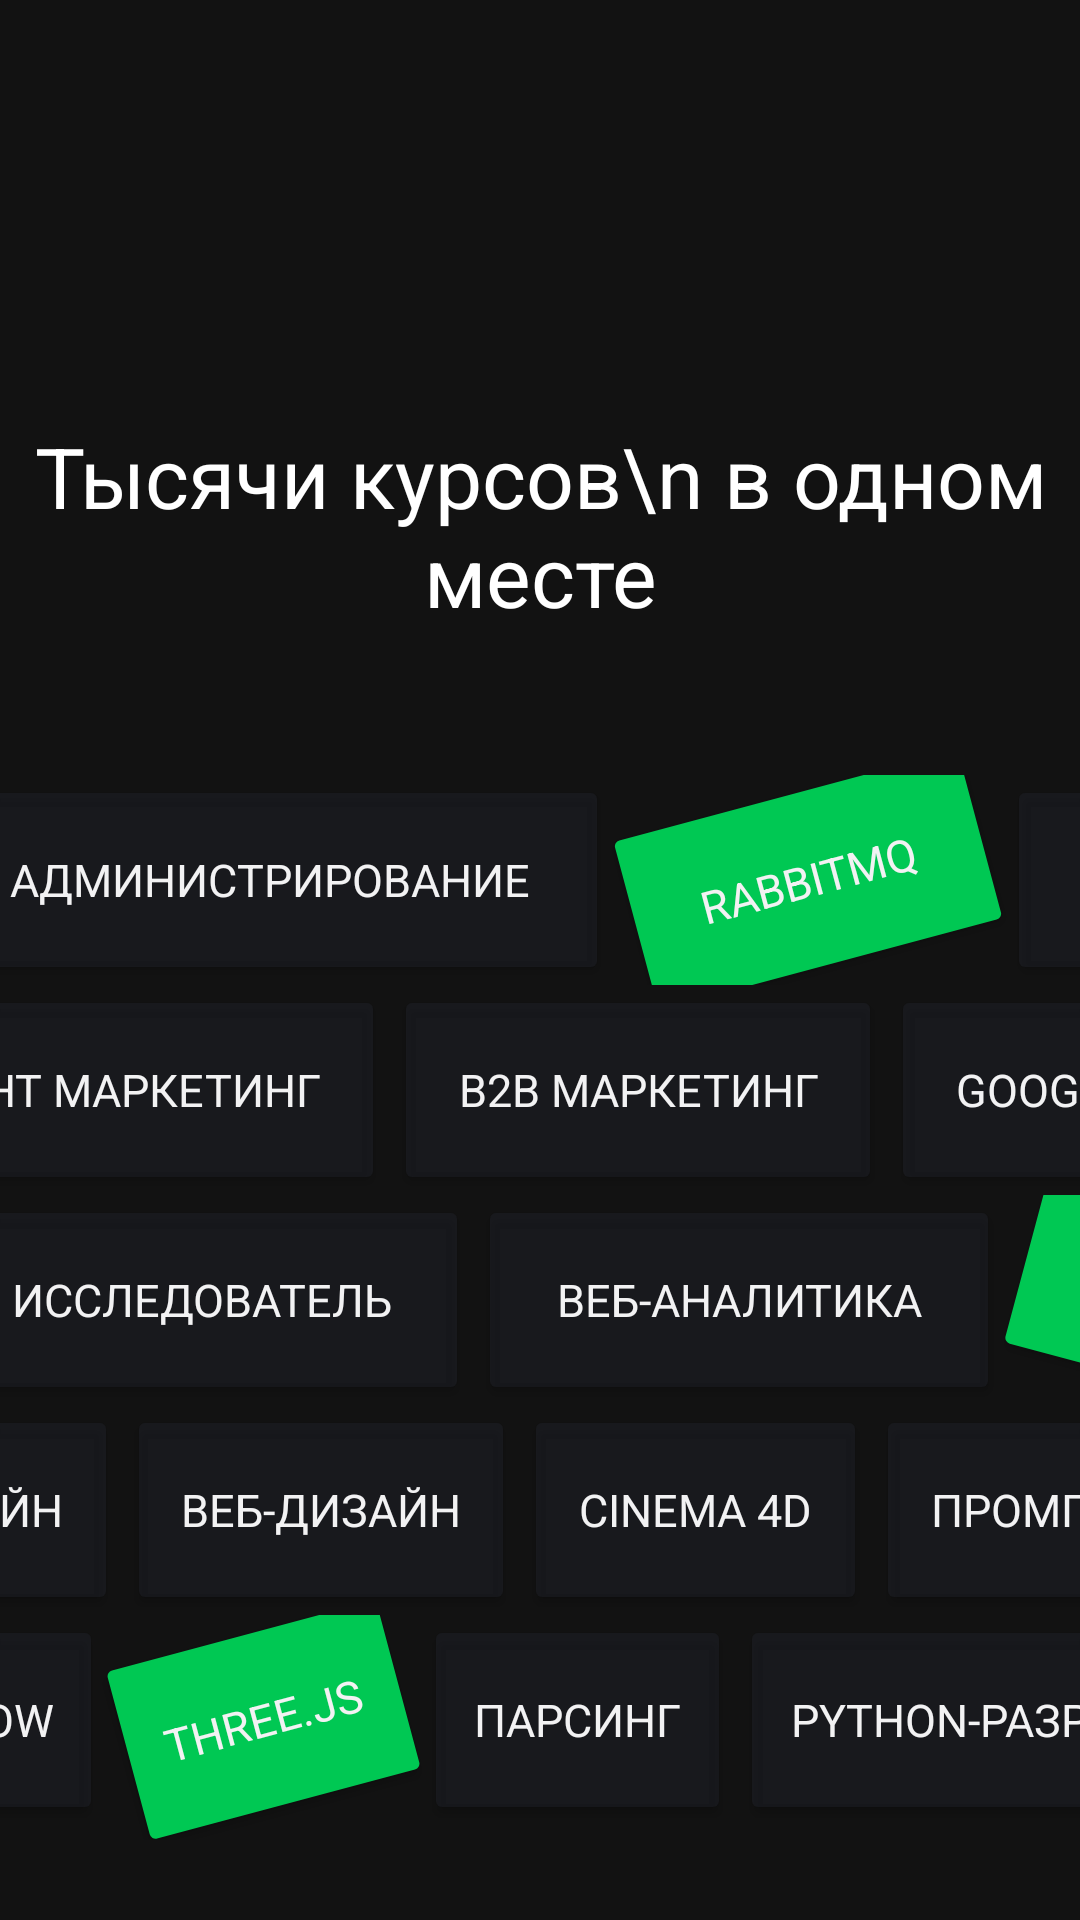

The Android layout XML behind this screen, and the referenced resources:
<!-- AndroidManifest.xml: application theme Theme.Tz_effective_mobile -->
<!-- res/layout/fragment_splash.xml -->
<?xml version="1.0" encoding="utf-8"?>
<androidx.coordinatorlayout.widget.CoordinatorLayout xmlns:android="http://schemas.android.com/apk/res/android"
    xmlns:app="http://schemas.android.com/apk/res-auto"
    xmlns:tools="http://schemas.android.com/tools"
    android:layout_width="match_parent"
    android:layout_height="match_parent"
    android:fitsSystemWindows="true"
    android:background="#121212"
    tools:context=".MainActivity">


    <LinearLayout
        android:layout_width="match_parent"
        android:layout_height="match_parent"
        android:orientation="vertical">

        <TextView
            android:layout_width="wrap_content"
            android:layout_height="wrap_content"
            android:layout_marginTop="140dp"
            android:typeface="sans"
            android:text="Тысячи курсов\n в одном месте"
            android:textSize="28sp"
            android:textColor="#FFFFFF"
            android:gravity="center"
            android:layout_gravity="center_horizontal"
            android:layout_marginBottom="16dp"/>


        <LinearLayout
            android:layout_marginStart="-45dp"
            android:layout_marginTop="32dp"
            android:layout_width="500dp"
            android:layout_height="wrap_content">


            <Button
                android:layout_width="wrap_content"
                android:layout_height="70dp"
                android:layout_marginEnd="3dp"
                android:layout_weight="1"
                android:backgroundTint="#32333A4D"
                android:typeface="sans"
                android:textSize="15sp"
                android:text="1С Администрирование"
                android:textColor="#F2F2F3" />


            <Button
                android:layout_width="wrap_content"
                android:layout_height="70dp"
                android:layout_marginEnd="3dp"
                android:layout_weight="1"
                android:backgroundTint="#00C853"
                android:typeface="sans"
                android:textSize="15sp"
                android:rotation="-15"
                android:text="RabbitMQ"
                android:textColor="#F2F2F3" />

            <Button
                android:layout_width="wrap_content"
                android:layout_height="70dp"
                android:layout_marginEnd="3dp"
                android:layout_weight="1"
                android:backgroundTint="#32333A4D"
                android:typeface="sans"
                android:textSize="15sp"
                android:text="Трафик"
                android:textColor="#F2F2F3" />

        </LinearLayout>

        <LinearLayout
            android:layout_marginStart="-75dp"
            android:layout_width="570dp"
            android:layout_height="wrap_content">


            <Button
                android:layout_width="wrap_content"
                android:layout_height="70dp"
                android:layout_marginEnd="3dp"
                android:layout_weight="1"
                android:backgroundTint="#32333A4D"
                android:typeface="sans"
                android:textSize="15sp"
                android:text="Контент маркетинг"
                android:textColor="#F2F2F3" />

            <Button
                android:layout_width="wrap_content"
                android:layout_height="70dp"
                android:layout_marginEnd="3dp"
                android:layout_weight="1"
                android:backgroundTint="#32333A4D"
                android:typeface="sans"
                android:textSize="15sp"
                android:text="B2B маркетинг"
                android:textColor="#F2F2F3" />

            <Button
                android:layout_width="wrap_content"
                android:layout_height="70dp"
                android:layout_marginEnd="3dp"
                android:layout_weight="1"
                android:backgroundTint="#32333A4D"
                android:typeface="sans"
                android:textSize="15sp"
                android:text="Google Аналитика"
                android:textColor="#F2F2F3" />

        </LinearLayout>

        <LinearLayout
            android:layout_marginStart="-45dp"
            android:layout_width="500dp"
            android:layout_height="wrap_content">


            <Button
                android:layout_width="wrap_content"
                android:layout_height="70dp"
                android:layout_marginEnd="3dp"
                android:layout_weight="1"
                android:backgroundTint="#32333A4D"
                android:typeface="sans"
                android:textSize="15sp"
                android:text="UX Исследователь"
                android:textColor="#F2F2F3" />

            <Button
                android:layout_width="wrap_content"
                android:layout_height="70dp"
                android:layout_marginEnd="3dp"
                android:layout_weight="1"
                android:backgroundTint="#32333A4D"
                android:typeface="sans"
                android:textSize="15sp"
                android:text="Веб-аналитика"
                android:textColor="#F2F2F3" />

            <Button
                android:layout_width="wrap_content"
                android:layout_height="70dp"
                android:layout_marginEnd="3dp"
                android:layout_weight="1"
                android:backgroundTint="#00C853"
                android:rotation="15"
                android:text="Big Data"
                android:textColor="#F2F2F3"
                android:textSize="15sp"
                android:typeface="sans" />

        </LinearLayout>

        <LinearLayout
            android:layout_marginStart="-100dp"
            android:layout_width="600dp"
            android:layout_height="70dp">


            <Button
                android:layout_width="wrap_content"
                android:layout_height="70dp"
                android:layout_marginEnd="3dp"
                android:layout_weight="1"
                android:backgroundTint="#32333A4D"
                android:typeface="sans"
                android:textSize="15sp"
                android:text="Геймдизайн"
                android:textColor="#F2F2F3" />

            <Button
                android:layout_width="wrap_content"
                android:layout_height="70dp"
                android:layout_marginEnd="3dp"
                android:layout_weight="1"
                android:backgroundTint="#32333A4D"
                android:text="Веб-дизайн"
                android:textColor="#F2F2F3"
                android:textSize="15sp"
                android:typeface="sans" />

            <Button
                android:layout_width="wrap_content"
                android:layout_height="70dp"
                android:layout_marginEnd="3dp"
                android:layout_weight="1"
                android:backgroundTint="#32333A4D"
                android:typeface="sans"
                android:textSize="15sp"
                android:text="Cinema 4D"
                android:textColor="#F2F2F3" />

            <Button
                android:layout_width="wrap_content"
                android:layout_height="70dp"
                android:layout_marginEnd="3dp"
                android:layout_weight="1"
                android:backgroundTint="#32333A4D"
                android:typeface="sans"
                android:textSize="15sp"
                android:text="Промпт инженеринг"
                android:textColor="#F2F2F3" />

        </LinearLayout>

        <LinearLayout
            android:layout_marginStart="-70dp"
            android:layout_width="520dp"
            android:layout_height="wrap_content">


            <Button
                android:layout_width="wrap_content"
                android:layout_height="70dp"
                android:layout_marginEnd="3dp"
                android:layout_weight="1"
                android:backgroundTint="#32333A4D"
                android:typeface="sans"
                android:textSize="15sp"
                android:text="Webflow"
                android:textColor="#F2F2F3" />

            <Button
                android:layout_width="wrap_content"
                android:layout_height="70dp"
                android:layout_marginBottom="5dp"
                android:layout_marginEnd="3dp"
                android:layout_weight="1"
                android:backgroundTint="#00C853"
                android:rotation="-15"
                android:text="Three.js"
                android:textColor="#F2F2F3"
                android:textSize="15sp"
                android:typeface="sans" />

            <Button
                android:layout_width="wrap_content"
                android:layout_height="70dp"
                android:layout_marginEnd="3dp"
                android:layout_weight="1"
                android:backgroundTint="#32333A4D"
                android:typeface="sans"
                android:textSize="15sp"
                android:text="Парсинг"
                android:textColor="#F2F2F3" />

            <Button
                android:layout_width="wrap_content"
                android:layout_height="70dp"
                android:layout_marginEnd="3dp"
                android:layout_weight="1"
                android:backgroundTint="#32333A4D"
                android:typeface="sans"
                android:textSize="15sp"
                android:text="Python-разработчик"
                android:textColor="#F2F2F3" />

        </LinearLayout>

        <LinearLayout
            android:layout_marginTop="144.dp"
            android:layout_width="match_parent"
            android:layout_height="wrap_content">
            <Button
                android:id="@+id/continueButton"
                android:layout_width="wrap_content"
                android:layout_height="54dp"
                android:layout_margin="16dp"
                android:layout_weight="1"
                android:backgroundTint="#00C853"
                android:typeface="sans"
                android:textSize="15sp"
                android:text="Продолжить"
                android:textColor="#F2F2F3" />


        </LinearLayout>

        <LinearLayout
            android:layout_marginTop="30dp"
            android:layout_width="match_parent"
            android:layout_height="wrap_content"
            android:gravity="center">

            <TextView
                android:layout_width="108dp"
                android:layout_height="4dp"
                android:layout_margin="10dp"
                android:background="#F2F2F3"
                android:text="."
                />


        </LinearLayout>



    </LinearLayout>

</androidx.coordinatorlayout.widget.CoordinatorLayout>
<!-- resources referenced by this layout -->
<resources>
  <style name="Theme.Tz_effective_mobile" parent="Base.Theme.Tz_effective_mobile" />
  <style name="Base.Theme.Tz_effective_mobile" parent="Theme.Material3.DayNight.NoActionBar">
          
          
      </style>
</resources>
